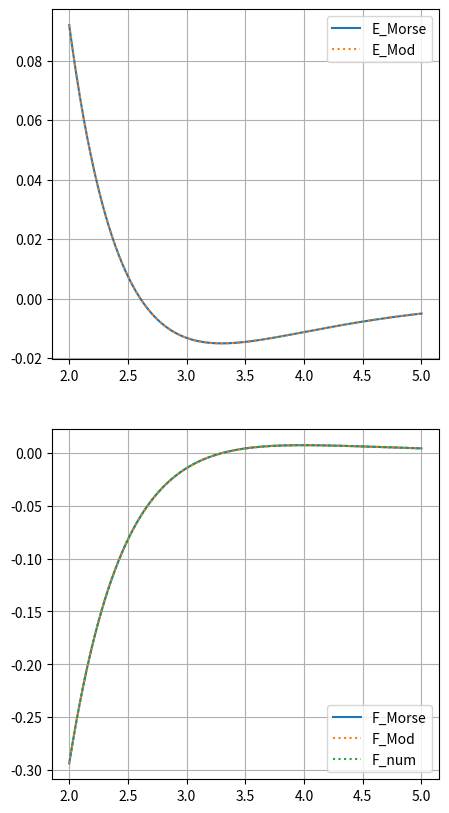

The script that saved this image:
import numpy             as np
import matplotlib.pyplot as plt

# ======= Setup

Ei = 0.1
Ej = 0.15
Ri = 1.4
Rj = 1.9

# ======= Functions

def numDeriv( xs, Es ):
    Fs  = ( Es[2:]-Es[:-2] )/( xs[2:]-xs[:-2] )
    xs_ = xs[1:-1]
    return Fs,xs_

def getMorse( x, Eij=0.01, Rij=1.6+1.6, b=1.0 ):
    expr = np.exp( -b*( x - Rij ) )
    V    =      Eij*( expr*expr - 2*expr )
    F    = -2*b*Eij*( expr*expr -   expr ) 
    return V,F

def getMorse_Half( x, Ei=Ei, Ri=Ri, b=1.0 ):
    expr = np.exp( -b*( x - Ri ) )
    EP    =      Ei*expr*expr
    FP    = -2*b*Ei*expr*expr 
    EL    =  -2*Ei*expr
    FL    = 2*b*Ei*expr
    return EP,FP,EL,FL

def getMorse_Coefs( x, Ej=Ej, Rj=Rj, b=1.0 ):
    expr = np.exp( b*Rj )
    cP    = Ej*expr*expr
    cL    = Ej*expr
    return cP,cL

# ========== Main

x   = np.linspace(2.0,5.0,300)
E,F        = getMorse( x, Eij=Ei*Ej, Rij=Ri+Rj, b=1.0 )
F_num,xnum = numDeriv( x, E )


EP,FP,EL,FL = getMorse_Half( x,  Ei=Ei, Ri=Ri, b=1.0 )
cP,cL       = getMorse_Coefs( x, Ej=Ej, Rj=Rj, b=1.0 )

E_ = EP*cP + EL*cL
F_ = FP*cP + FL*cL

plt.figure(figsize=(5,10))
plt.subplot(2,1,1); plt.plot( x,E,label='E_Morse'); plt.plot( x,E_,':', label='E_Mod' );                                              plt.grid(); plt.legend()
plt.subplot(2,1,2); plt.plot( x,F,label='F_Morse'); plt.plot( x,F_,':', label='F_Mod' );  plt.plot( xnum,F_num, ':', label='F_num' ); plt.grid(); plt.legend()



plt.show()